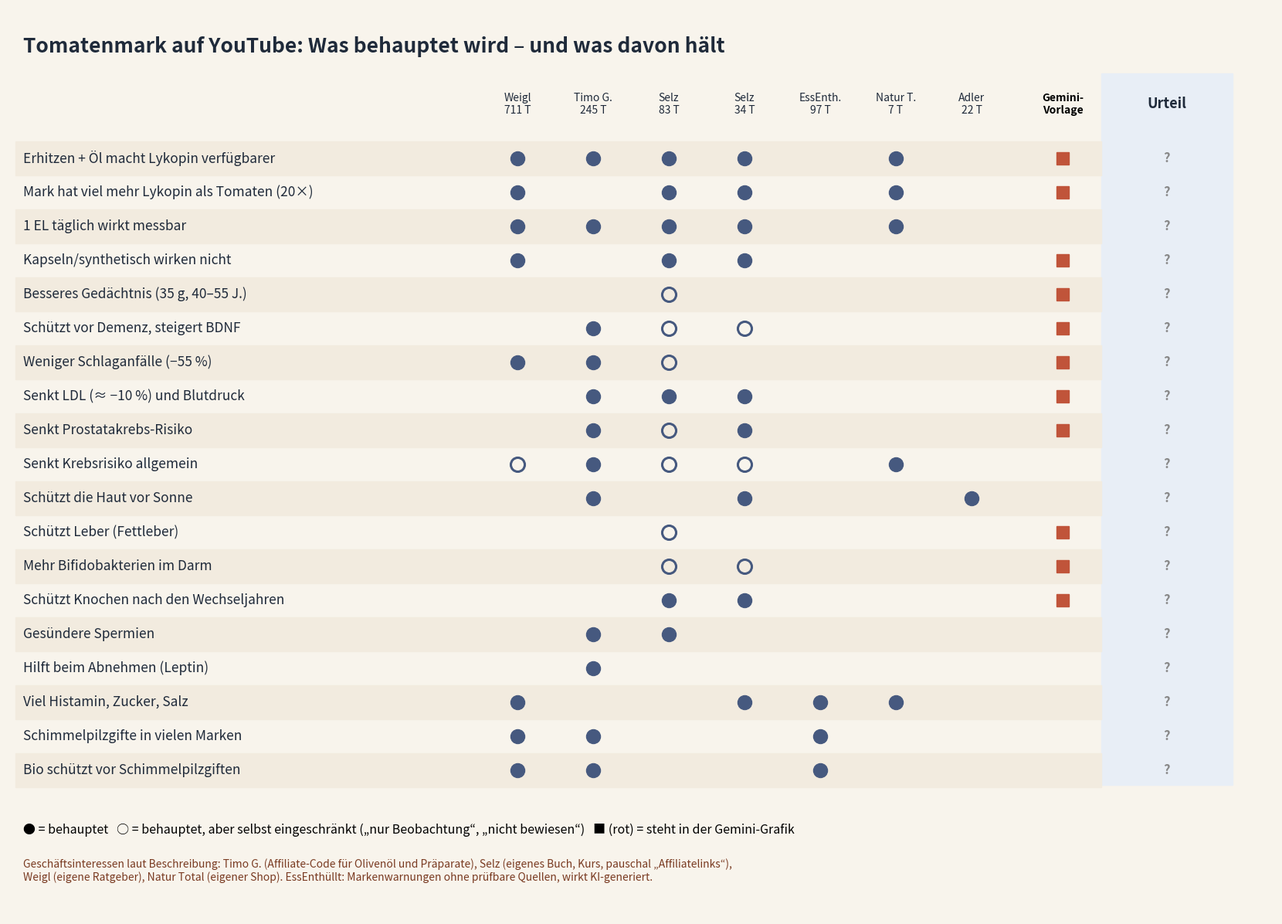

Recreate this plot in Python.
"""Behauptungsmatrix: welche Aussage in welchem YouTube-Video, dazu Vorlage und Urteil aus faktencheck.md."""
import matplotlib
matplotlib.use("Agg")
import matplotlib.pyplot as plt

SP = [("Weigl", "711 T"), ("Timo G.", "245 T"), ("Selz", "83 T"), ("Selz", "34 T"),
      ("EssEnth.", "97 T"), ("Natur T.", "7 T"), ("Adler", "22 T")]
# Zeichen je Video: "x" behauptet, "e" behauptet mit Einschränkung, "d" widerspricht, "" nicht erwähnt
# Spalte V = in der Gemini-Vorlage; U = Urteil (stark/mittel/keine/offen)
ZEILEN = [
    ("Erhitzen + Öl macht Lykopin verfügbarer",      "x x x x . x .", 1, "offen"),
    ("Mark hat viel mehr Lykopin als Tomaten (20×)", "x . x x . x .", 1, "offen"),
    ("1 EL täglich wirkt messbar",                          "x x x x . x .", 0, "offen"),
    ("Kapseln/synthetisch wirken nicht",             "x . x x . . .", 1, "offen"),
    ("Besseres Gedächtnis (35 g, 40–55 J.)",         ". . e . . . .", 1, "offen"),
    ("Schützt vor Demenz, steigert BDNF",            ". x e e . . .", 1, "offen"),
    ("Weniger Schlaganfälle (−55 %)",                "x x e . . . .", 1, "offen"),
    ("Senkt LDL (≈ −10 %) und Blutdruck",            ". x x x . . .", 1, "offen"),
    ("Senkt Prostatakrebs-Risiko",                   ". x e x . . .", 1, "offen"),
    ("Senkt Krebsrisiko allgemein",                  "e x e e . x .", 0, "offen"),
    ("Schützt die Haut vor Sonne",                   ". x . x . . x", 0, "offen"),
    ("Schützt Leber (Fettleber)",                    ". . e . . . .", 1, "offen"),
    ("Mehr Bifidobakterien im Darm",                 ". . e e . . .", 1, "offen"),
    ("Schützt Knochen nach den Wechseljahren",       ". . x x . . .", 1, "offen"),
    ("Gesündere Spermien",                           ". x x . . . .", 0, "offen"),
    ("Hilft beim Abnehmen (Leptin)",                 ". x . . . . .", 0, "offen"),
    ("Viel Histamin, Zucker, Salz",                  "x . . x x x .", 0, "offen"),
    ("Schimmelpilzgifte in vielen Marken",           "x x . . x . .", 0, "offen"),
    ("Bio schützt vor Schimmelpilzgiften",           "x x . . x . .", 0, "offen"),
]
FARBE = {"stark": "#2e7d4f", "mittel": "#c9971c", "keine": "#b5382e", "offen": "#888888"}
TEXT = {"stark": "belegt", "mittel": "teilweise", "keine": "nicht haltbar", "offen": "?"}


def zeichne(urteile, ziel):
    zeilen = [(t, z, v, urteile.get(i, u)) for i, (t, z, v, u) in enumerate(ZEILEN)]
    h = 0.44 * len(zeilen) + 3.4
    fig = plt.figure(figsize=(16.4, h), dpi=100)
    fig.patch.set_facecolor("#f8f4ec")
    ax = fig.add_axes([0, 0, 1, 1]); ax.set_xlim(0, 16.4); ax.set_ylim(h, 0); ax.axis("off")
    ax.text(0.2, 0.5, "Tomatenmark auf YouTube: Was behauptet wird – und was davon hält",
            fontsize=19, weight="bold", color="#1f2a3a", va="center")
    x0, dx = 6.6, 0.98
    for j, (n, a) in enumerate(SP):
        ax.text(x0 + j * dx, 1.25, f"{n}\n{a}", ha="center", va="center", fontsize=10, color="#1f2a3a")
    xv, xu = x0 + len(SP) * dx + 0.2, x0 + len(SP) * dx + 1.55
    ax.text(xv, 1.25, "Gemini-\nVorlage", ha="center", va="center", fontsize=10, weight="bold")
    ax.add_patch(plt.Rectangle((xu - 0.85, 0.85), 1.7, 0.44 * len(zeilen) + 0.85, color="#e8eef6"))
    ax.text(xu, 1.25, "Urteil", ha="center", va="center", fontsize=13, weight="bold", color="#1f2a3a")
    for i, (t, z, v, u) in enumerate(zeilen):
        y = 1.95 + i * 0.44
        if i % 2 == 0:
            ax.add_patch(plt.Rectangle((0.1, y - 0.22), xu - 0.95, 0.44, color="#f2ebdf"))
        ax.text(0.2, y, t, va="center", fontsize=12.5, color="#1f2a3a")
        for j, c in enumerate(z.split()):
            if c == "x":
                ax.plot(x0 + j * dx, y, "o", ms=13, color="#46597f")
            elif c == "e":
                ax.plot(x0 + j * dx, y, "o", ms=13, mfc="none", mec="#46597f", mew=2.2)
            elif c == "d":
                ax.text(x0 + j * dx, y, "dagegen", ha="center", va="center", fontsize=9, color="#b5382e")
        if v:
            ax.plot(xv, y, "s", ms=11, color="#c0543a")
        ax.text(xu, y, TEXT[u], ha="center", va="center", fontsize=12, weight="bold", color=FARBE[u])
    yb = 1.95 + len(zeilen) * 0.44 + 0.25
    ax.text(0.2, yb, "● = behauptet   ○ = behauptet, aber selbst eingeschränkt („nur Beobachtung“, „nicht bewiesen“)"
            "   ■ (rot) = steht in der Gemini-Grafik", fontsize=11.5, va="top")
    ax.text(0.2, yb + 0.45, "Geschäftsinteressen laut Beschreibung: Timo G. (Affiliate-Code für Olivenöl und Präparate), "
            "Selz (eigenes Buch, Kurs, pauschal „Affiliatelinks“),\nWeigl (eigene Ratgeber), Natur Total (eigener Shop). "
            "EssEnthüllt: Markenwarnungen ohne prüfbare Quellen, wirkt KI-generiert.",
            fontsize=10, color="#7a3b22", va="top")
    fig.savefig(ziel, facecolor=fig.get_facecolor())


if __name__ == "__main__":
    import json, sys
    import os
    roh = json.load(open("urteile.json")) if os.path.exists("urteile.json") else {}  # Zeilennummer -> Urteil
    urteile = {int(k): v for k, v in roh.items()}
    zeichne(urteile, "behauptungen_youtube.png")
